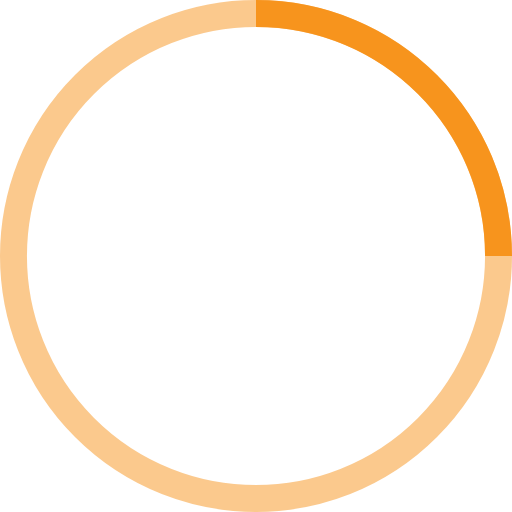
t = 0.00 s
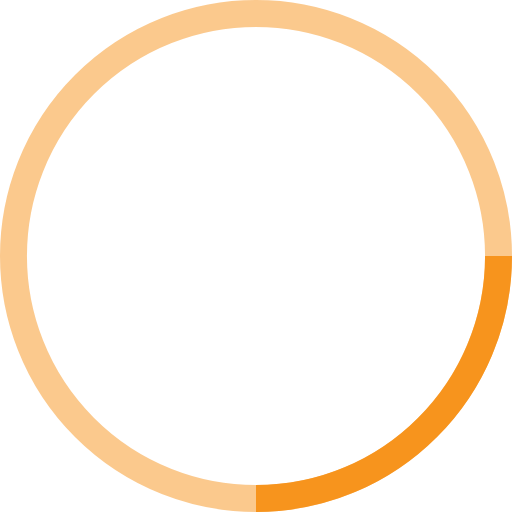
t = 0.25 s
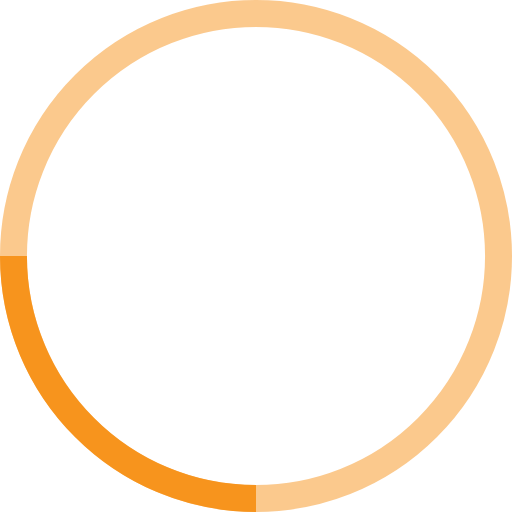
t = 0.50 s
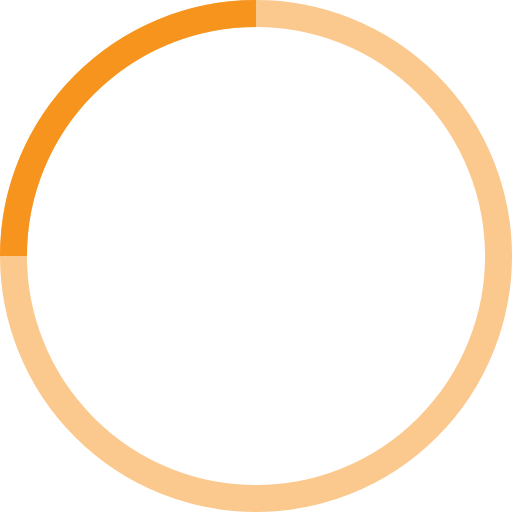
t = 0.75 s

The animated SVG that drew these frames (rendered in a browser with its animation timeline set to each time). Animation: 1 SMIL element (animateTransform=1); one cycle of 1.00 s, repeats indefinitely.

<!-- By Sam Herbert (@sherb), for everyone. More @ http://goo.gl/7AJzbL -->
<svg width="38" height="38" viewBox="0 0 38 38" xmlns="http://www.w3.org/2000/svg" stroke="#F7941D">
    <g fill="none" fill-rule="evenodd">
        <g transform="translate(1 1)" stroke-width="2">
            <circle stroke-opacity=".5" cx="18" cy="18" r="18"/>
            <path d="M36 18c0-9.94-8.06-18-18-18">
                <animateTransform
                    attributeName="transform"
                    type="rotate"
                    from="0 18 18"
                    to="360 18 18"
                    dur="1s"
                    repeatCount="indefinite"/>
            </path>
        </g>
    </g>
</svg>
